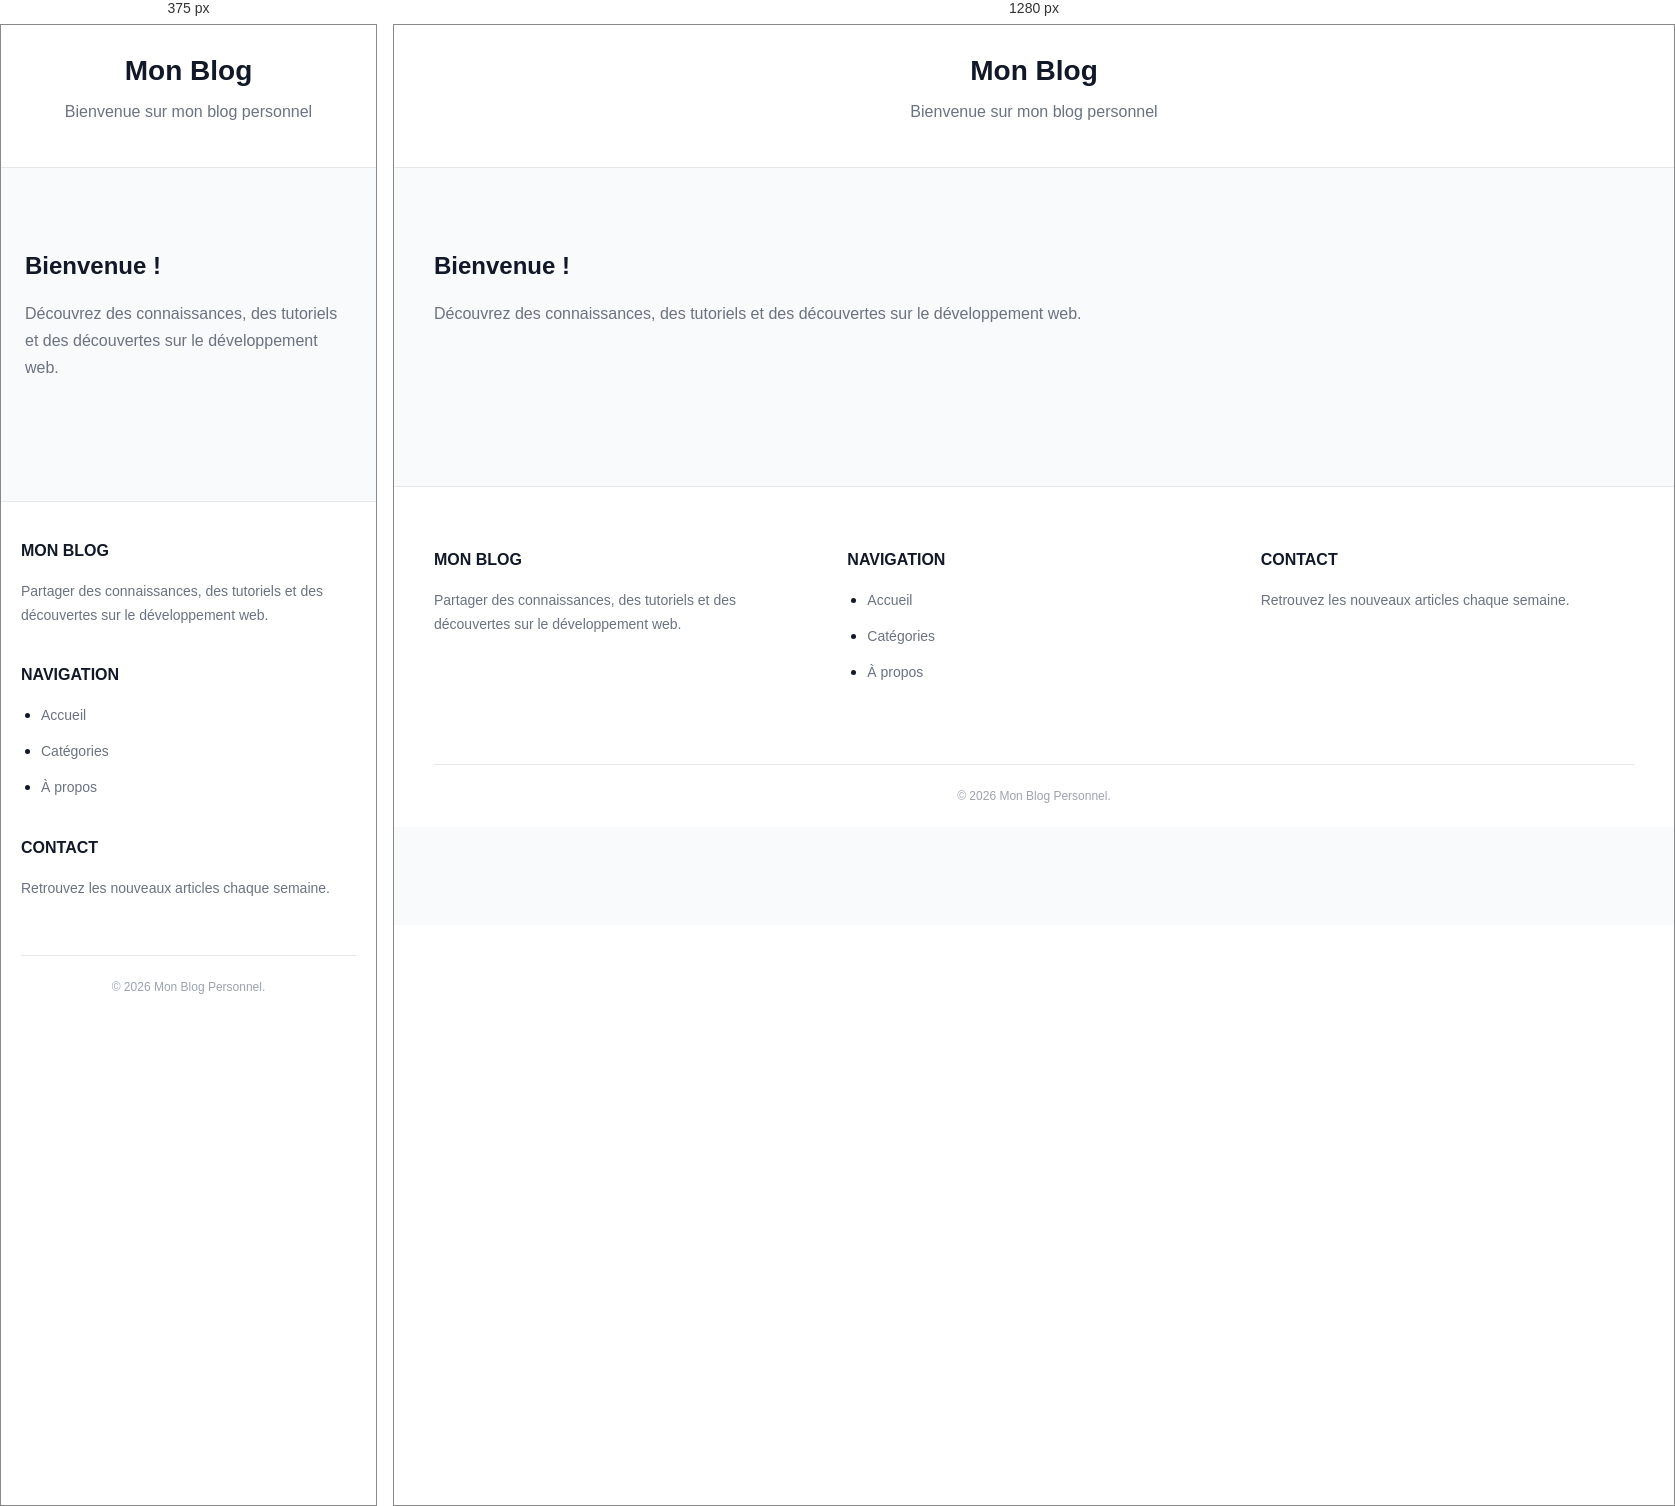
Rendered at 375 px and 1280 px, left to right.

<!-- file: index.html -->

<!DOCTYPE html>
<html lang="fr">
<head>
    <meta charset="UTF-8">
    <meta name="viewport" content="width=device-width, initial-scale=1.0">
    <title>Mon Blog Personnel</title>
    <link rel="stylesheet" href="style.css">
</head>
<body>

    <header class="entete">
        <h1>Mon Blog</h1>
        <p>Bienvenue sur mon blog personnel</p>
    </header>

    <main class="contenu">
        <h2>Bienvenue !</h2>
        <p>
            Découvrez des connaissances, des tutoriels
            et des découvertes sur le développement web.
        </p>
    </main>

    <footer class="pied-de-page">

        <div class="conteneur-pied-de-page">

            <div class="colonne-pied-de-page">
                <h2>Mon Blog</h2>
                <p>
                    Partager des connaissances, des tutoriels
                    et des découvertes sur le développement web.
                </p>
            </div>

            <div class="colonne-pied-de-page">
                <h2>Navigation</h2>
                <ul>
                    <li><a href="#">Accueil</a></li>
                    <li><a href="#">Catégories</a></li>
                    <li><a href="#">À propos</a></li>
                </ul>
            </div>

            <div class="colonne-pied-de-page">
                <h2>Contact</h2>
                <p>
                    Retrouvez les nouveaux articles chaque semaine.
                </p>
            </div>

        </div>

        <div class="bas-pied-de-page">
            <p>&copy; 2026 Mon Blog Personnel.</p>
        </div>

    </footer>

</body>
</html>


/* @media block from style.css */
@media (max-width: 600px) {
    .conteneur-pied-de-page {
        flex-direction: column;
        gap: 24px;
    }

    .pied-de-page {
        padding: 40px 20px 20px;
    }

    .bas-pied-de-page {
        margin-top: 40px;
    }
}